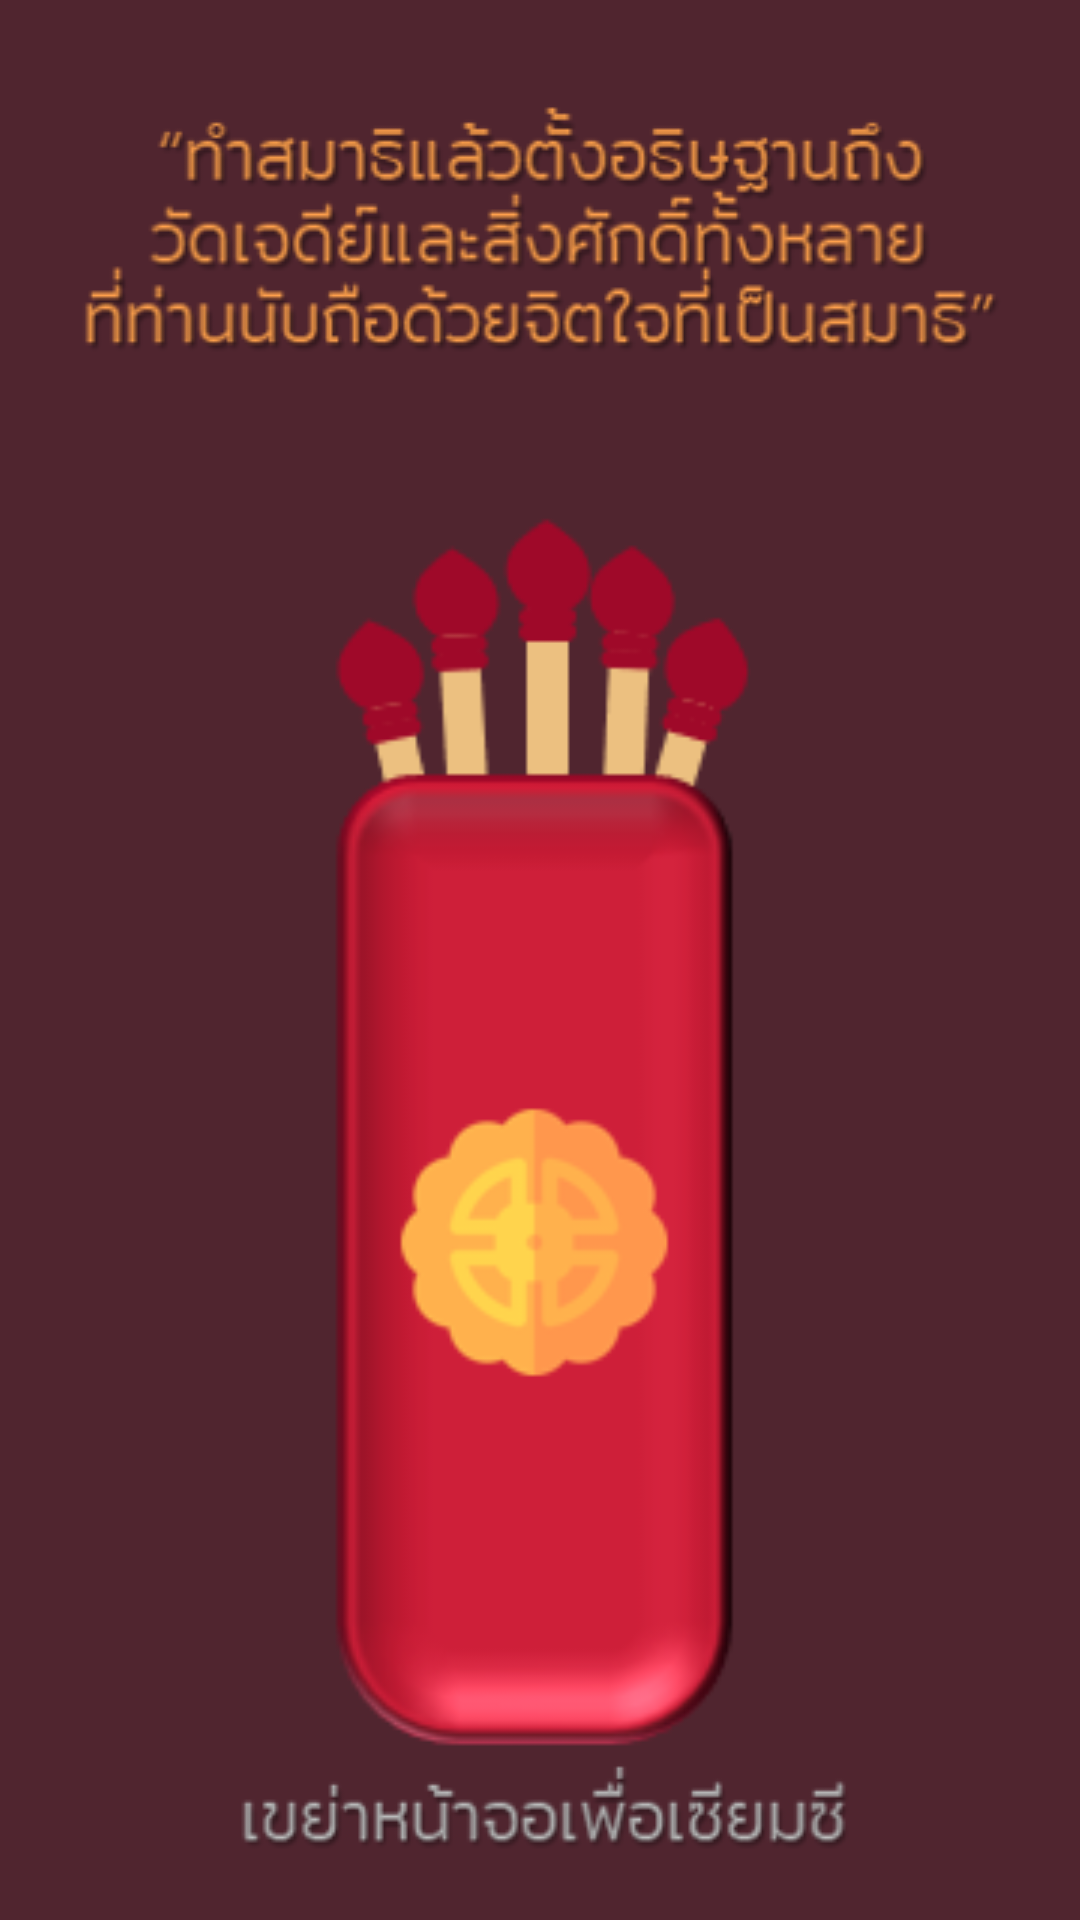

Write the Android layout XML for this screen, with the resource values it uses.
<!-- AndroidManifest.xml: application theme AppTheme -->
<!-- res/layout/shakesiimsi.xml -->
<?xml version="1.0" encoding="utf-8"?>
<androidx.constraintlayout.widget.ConstraintLayout xmlns:android="http://schemas.android.com/apk/res/android"
    xmlns:app="http://schemas.android.com/apk/res-auto"
    xmlns:tools="http://schemas.android.com/tools"
    android:layout_width="match_parent"
    android:layout_height="match_parent"
    android:background="#50252f">

    <ImageView
        android:id="@+id/wordtv"
        android:layout_width="wrap_content"
        android:layout_height="wrap_content"
        android:layout_marginTop="32dp"
        app:layout_constraintEnd_toEndOf="parent"
        app:layout_constraintStart_toStartOf="parent"
        app:layout_constraintTop_toTopOf="parent"
        app:srcCompat="@drawable/word" />

    <ImageView
        android:id="@+id/siimsiIm"
        android:layout_width="204dp"
        android:layout_height="412dp"
        android:layout_marginTop="32dp"
        app:layout_constraintEnd_toEndOf="parent"
        app:layout_constraintStart_toStartOf="parent"
        app:layout_constraintTop_toBottomOf="@+id/wordtv"
        app:srcCompat="@drawable/siimsi" />

    <ImageView
        android:id="@+id/wordshaketv"
        android:layout_width="wrap_content"
        android:layout_height="wrap_content"
        app:layout_constraintBottom_toBottomOf="parent"
        app:layout_constraintEnd_toEndOf="parent"
        app:layout_constraintStart_toStartOf="parent"
        app:layout_constraintTop_toBottomOf="@+id/siimsiIm"
        app:srcCompat="@drawable/shake" />

    <ImageView
        android:id="@+id/resultsiimsi"
        android:layout_width="129dp"
        android:layout_height="652dp"
        android:layout_marginTop="16dp"
        app:layout_constraintBottom_toBottomOf="parent"
        app:layout_constraintEnd_toEndOf="parent"
        app:layout_constraintStart_toStartOf="parent"
        app:layout_constraintTop_toTopOf="parent"
        app:srcCompat="@drawable/siimsi3"
        android:visibility="invisible"
        />

    <TextView
        android:id="@+id/numbertv"
        android:layout_width="wrap_content"
        android:layout_height="wrap_content"
        android:text="0"
        android:visibility="invisible"
        android:textColor="#2B2B2B"
        android:textSize="30sp"
        app:layout_constraintBottom_toBottomOf="parent"
        app:layout_constraintEnd_toEndOf="parent"
        app:layout_constraintStart_toStartOf="parent"
        app:layout_constraintTop_toTopOf="parent" />
</androidx.constraintlayout.widget.ConstraintLayout>
<!-- resources referenced by this layout -->
<resources>
  <!-- drawable shake: png bitmap (drawable, 7953 bytes) -->
  <!-- drawable siimsi: png bitmap (drawable, 12464 bytes) -->
  <!-- drawable siimsi3: png bitmap (drawable, 11324 bytes) -->
  <!-- drawable word: png bitmap (drawable, 35594 bytes) -->
  <style name="AppTheme" parent="Theme.AppCompat.Light.DarkActionBar">
          
          <item name="colorPrimary">#50252f</item>
      </style>
</resources>
